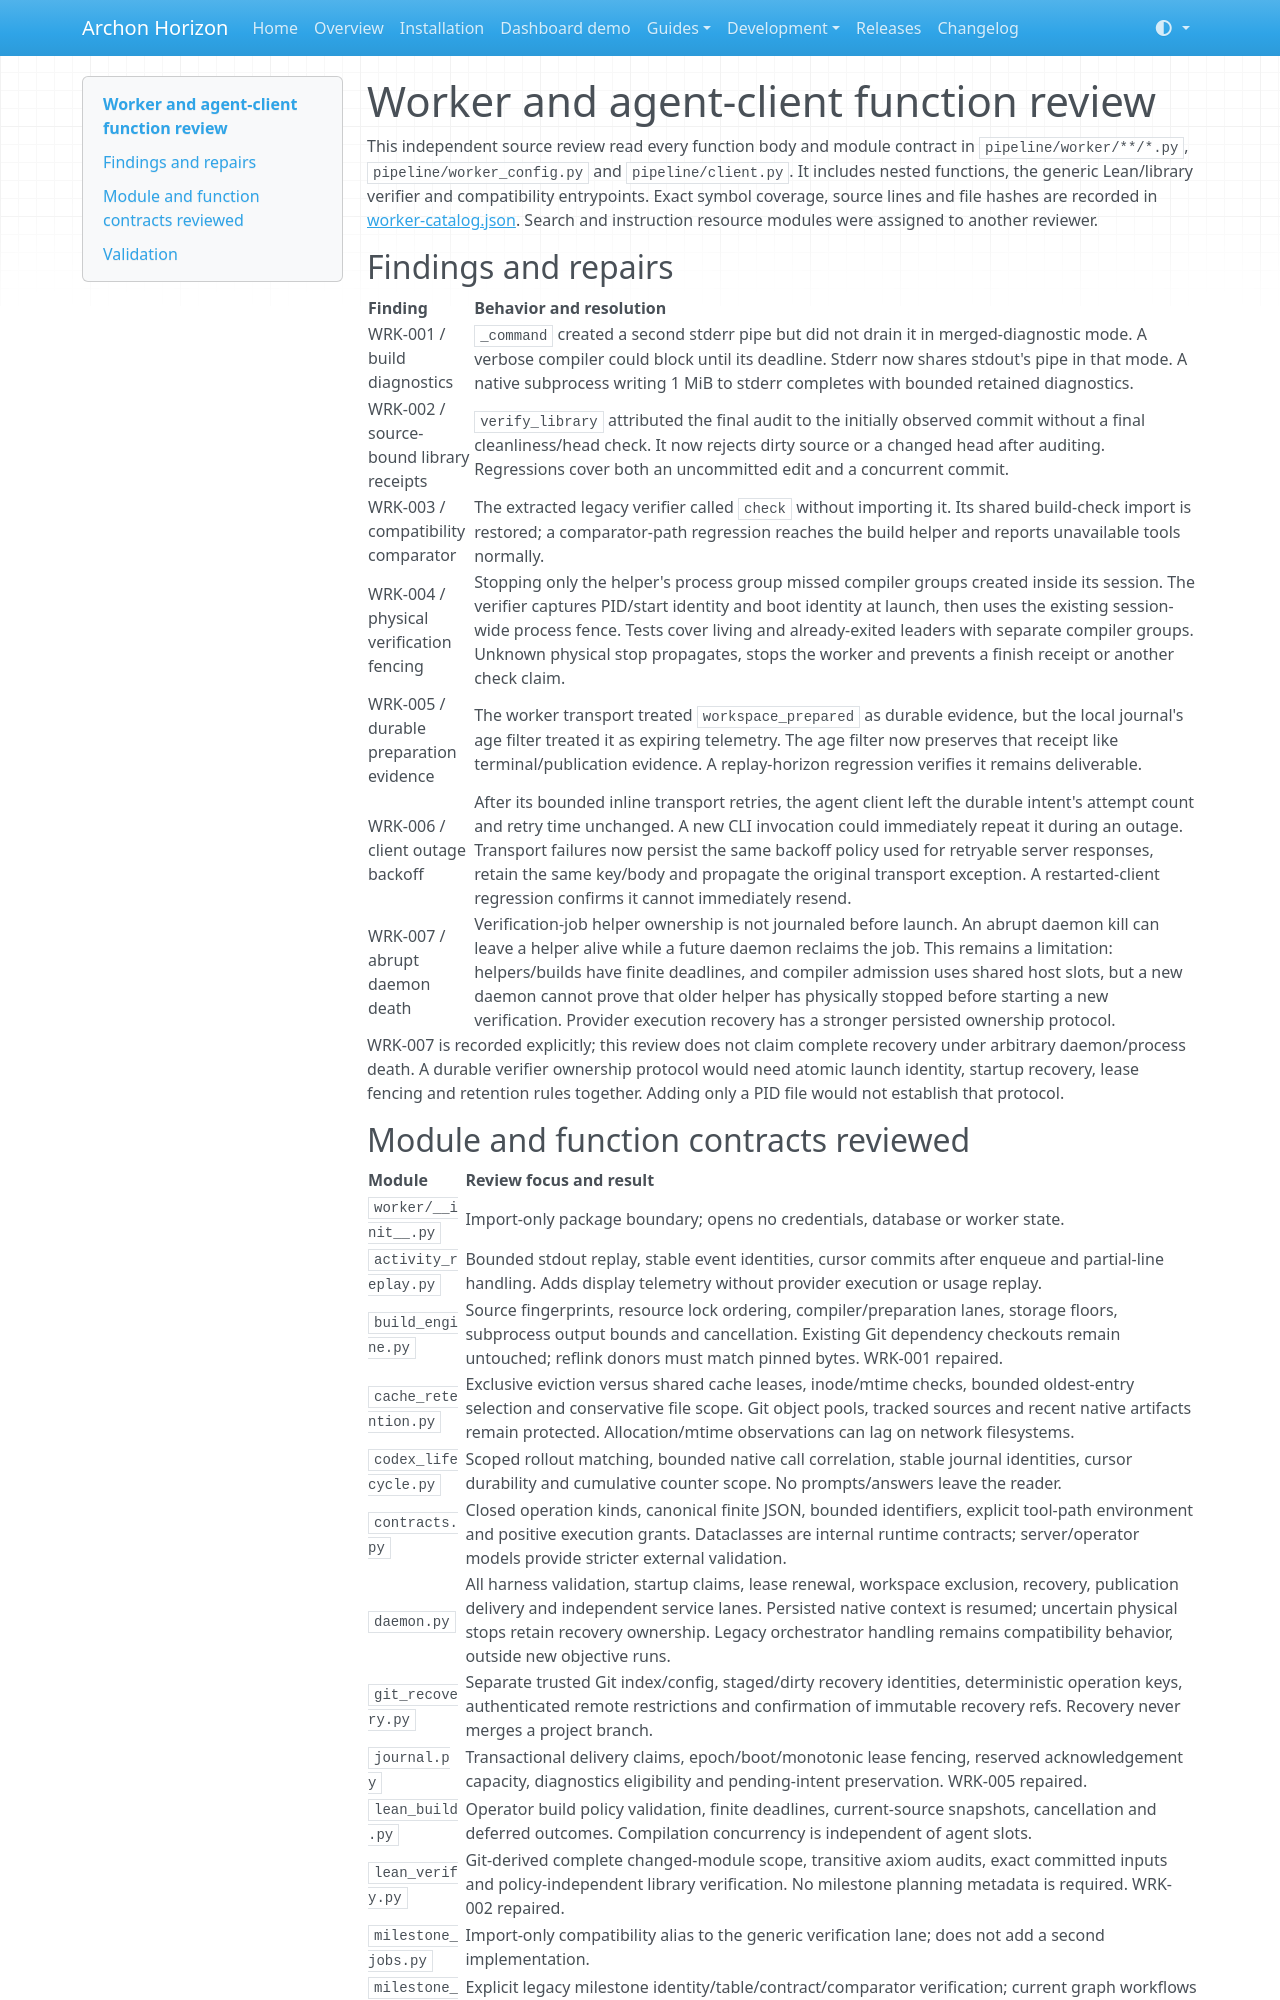

repository: frenzymath/Archon-Horizon · page: review/worker/index.html · generator: mkdocs

# Worker and agent-client function review

This independent source review read every function body and module contract in
`pipeline/worker/**/*.py`, `pipeline/worker_config.py` and `pipeline/client.py`.
It includes nested functions, the generic Lean/library verifier and compatibility
entrypoints. Exact symbol coverage, source lines and file hashes are recorded in
[worker-catalog.json](worker-catalog.json). Search and instruction resource
modules were assigned to another reviewer.

## Findings and repairs

| Finding | Behavior and resolution |
| --- | --- |
| WRK-001 / build diagnostics | `_command` created a second stderr pipe but did not drain it in merged-diagnostic mode. A verbose compiler could block until its deadline. Stderr now shares stdout's pipe in that mode. A native subprocess writing 1 MiB to stderr completes with bounded retained diagnostics. |
| WRK-002 / source-bound library receipts | `verify_library` attributed the final audit to the initially observed commit without a final cleanliness/head check. It now rejects dirty source or a changed head after auditing. Regressions cover both an uncommitted edit and a concurrent commit. |
| WRK-003 / compatibility comparator | The extracted legacy verifier called `check` without importing it. Its shared build-check import is restored; a comparator-path regression reaches the build helper and reports unavailable tools normally. |
| WRK-004 / physical verification fencing | Stopping only the helper's process group missed compiler groups created inside its session. The verifier captures PID/start identity and boot identity at launch, then uses the existing session-wide process fence. Tests cover living and already-exited leaders with separate compiler groups. Unknown physical stop propagates, stops the worker and prevents a finish receipt or another check claim. |
| WRK-005 / durable preparation evidence | The worker transport treated `workspace_prepared` as durable evidence, but the local journal's age filter treated it as expiring telemetry. The age filter now preserves that receipt like terminal/publication evidence. A replay-horizon regression verifies it remains deliverable. |
| WRK-006 / client outage backoff | After its bounded inline transport retries, the agent client left the durable intent's attempt count and retry time unchanged. A new CLI invocation could immediately repeat it during an outage. Transport failures now persist the same backoff policy used for retryable server responses, retain the same key/body and propagate the original transport exception. A restarted-client regression confirms it cannot immediately resend. |
| WRK-007 / abrupt daemon death | Verification-job helper ownership is not journaled before launch. An abrupt daemon kill can leave a helper alive while a future daemon reclaims the job. This remains a limitation: helpers/builds have finite deadlines, and compiler admission uses shared host slots, but a new daemon cannot prove that older helper has physically stopped before starting a new verification. Provider execution recovery has a stronger persisted ownership protocol. |

WRK-007 is recorded explicitly; this review does not claim complete recovery
under arbitrary daemon/process death. A durable verifier ownership protocol
would need atomic launch identity, startup recovery, lease fencing and retention
rules together. Adding only a PID file would not establish that protocol.
